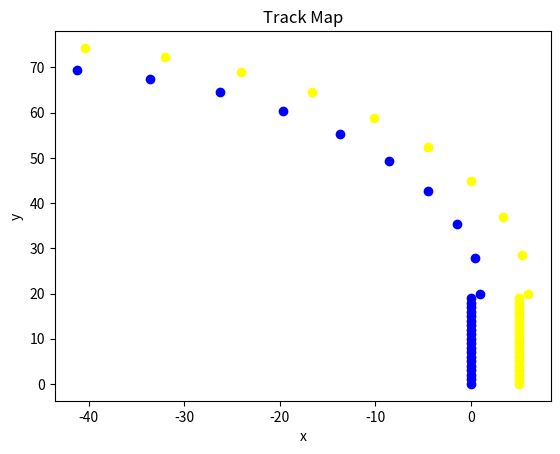

Source code (Python):
from typing import List, Tuple
import matplotlib.pyplot as plt
import math

class Track:

    def __init__(self, width: float):
        self.width: float = width                               # width of the track
        self.start: tuple[float, float] = (0, 0)                # starting position from which the track is generated (left part, not centered). 
                                                                #Updated when a new part is added (like the tail of a queue)
        self.direction: float = 0                               #current direction of the track
        self.left_cones: list[tuple[float, float]] = []         #list of left cones
        self.right_cones: list[tuple[float, float]] = []        #list of right cones

    def _straight_track_map(self, length: float, width: float, N_cones: int, start_x: float, start_y: float, direction: int = 0) -> Tuple[List[Tuple[float, float]], List[Tuple[float, float]]]:
        """Generates a straight track of the given length and width.

        Args:
            length (float): the length of the track in meters
            width (float): the width of the track in meters
            N_cones (int): the number of cones to be placed on the track
            start_x (float): the x coordinate of the starting position of the track (left)
            start_y (float): the y coordinate of the starting position of the track (left)

        Returns:
            tuple[list[tuple[float, float]], list[tuple[float, float]]]: list of left and right cones
        """
        left_cones: list[tuple[float, float]] = []
        right_cones: list[tuple[float, float]] = []
        for i in range(0, length, length // N_cones):
            left_cones.append((start_x, start_y + i))
            right_cones.append((start_x + width, start_y + i))
        return (left_cones, right_cones)

    def _circle_track_map(self, radius: float, degree: int, width: float, N_cones: int, start_x: float, start_y: float, direction: int = 0) -> Tuple[List[Tuple[float, float]], List[Tuple[float, float]]]:
        """Generates a curve track of the gicen radius, width and degree

        Args:
            radius (float): radius of the curve
            width (float): width of the track
            degree (int): degree of the curve
            N_cones (int): number of cones in the track
            start_x (float): the x coordinate of the starting position of the track (left)
            start_y (float): the y coordinate of the starting position of the track (left)

        Returns:
            tuple[list[tuple[float, float]], list[tuple[float, float]]]: [description]
        """
        left_cones: list[tuple[float, float]] = []
        right_cones: list[tuple[float, float]] = []
        print(start_x, start_y)
        for deg in range(0, degree, degree // N_cones):
            # Inner yellow cones
            x = start_x + radius * math.cos(math.radians(deg))
            y = start_y + radius * math.sin(math.radians(deg))
            left_cones.append((x-radius, y))
            # Outer blue cones
            x = start_x + (radius+width) * math.cos(math.radians(deg))
            y = start_y + (radius+width) * math.sin(math.radians(deg))
            right_cones.append((x-radius, y))
    
        return (left_cones, right_cones)

    def add_curve(self, radius: float, degrees: float, number_of_cones: int):
        """add a curve to the track

        Args:
            radius (float): radius of the curve. The smallest is the radius, the higher will be the curvature of the curve.
            degrees (float): how many degrees have the curve. For instance, if degree is 90, then the curve will be as follows:
                                                    *   *   *   *   *   *   *   *
                                                    *   *   *                   
                                                    *   *                       *
                                                    *                   *   *   *
                                                    *               *   *   *   *
            number_of_cones (int): number of cones the curve will have
        """
        new_left_cones, new_right_cones = self._circle_track_map(radius, degrees, self.width, number_of_cones, self.start[0], self.start[1])
        self.left_cones += new_left_cones
        self.right_cones += new_right_cones
        #setting the start position for the next track part. Note, add +1 to add offset for the next part
        self.start = (new_left_cones[-1][0]+1, new_right_cones[-1][1]+1)
        #setting the new direction in which we have to generate track. 
        self.direction = (self.direction + degrees)%360

    def add_straight(self, length: float, number_of_cones: int):
        """add a straight part to the track
        Args
            length (float): length of the straight par
            number_of_cones (int): number of cones the straight part ill have
        """
        new_left_cones, new_right_cones = self._straight_track_map(length, self.width, number_of_cones, self.start[0], self.start[1])
        self.left_cones += new_left_cones
        self.right_cones += new_right_cones
        #setting the start position for the next track part. Note, add +1 to add offset for the next part
        self.start = (new_left_cones[-1][0]+1, new_right_cones[-1][1]+1)

    def plot_track(self):
        """plot the current track
        """
        plt.figure()
        plt.title('Track Map')
        plt.xlabel('x')
        plt.ylabel('y')
        #unzip the cones for plotting
        left_x, left_y = zip(*self.left_cones)
        right_x, right_y = zip(*self.right_cones)
        #plot the cones
        plt.scatter(left_x, left_y, color='blue', label='Left Cones')
        plt.scatter(right_x, right_y, color='yellow', label='Right Cones')
        plt.show()

    def get_left_cones(self) -> List[Tuple[float, float]]:
        """returns left cones

        Returns:
            list[tuple[float, float]: list of left cones
        """
        return self.left_cones
    
    def get_right_cones(self) -> List[Tuple[float, float]]:
        """returns left cones

        Returns:
            list[tuple[float, float]: list of right cones
        """
        return self.right_cones

if __name__ == '__main__':
    track = Track(5)
    track.add_straight(20, 20)
    track.add_curve(50, 90, 10)
    track.plot_track()
